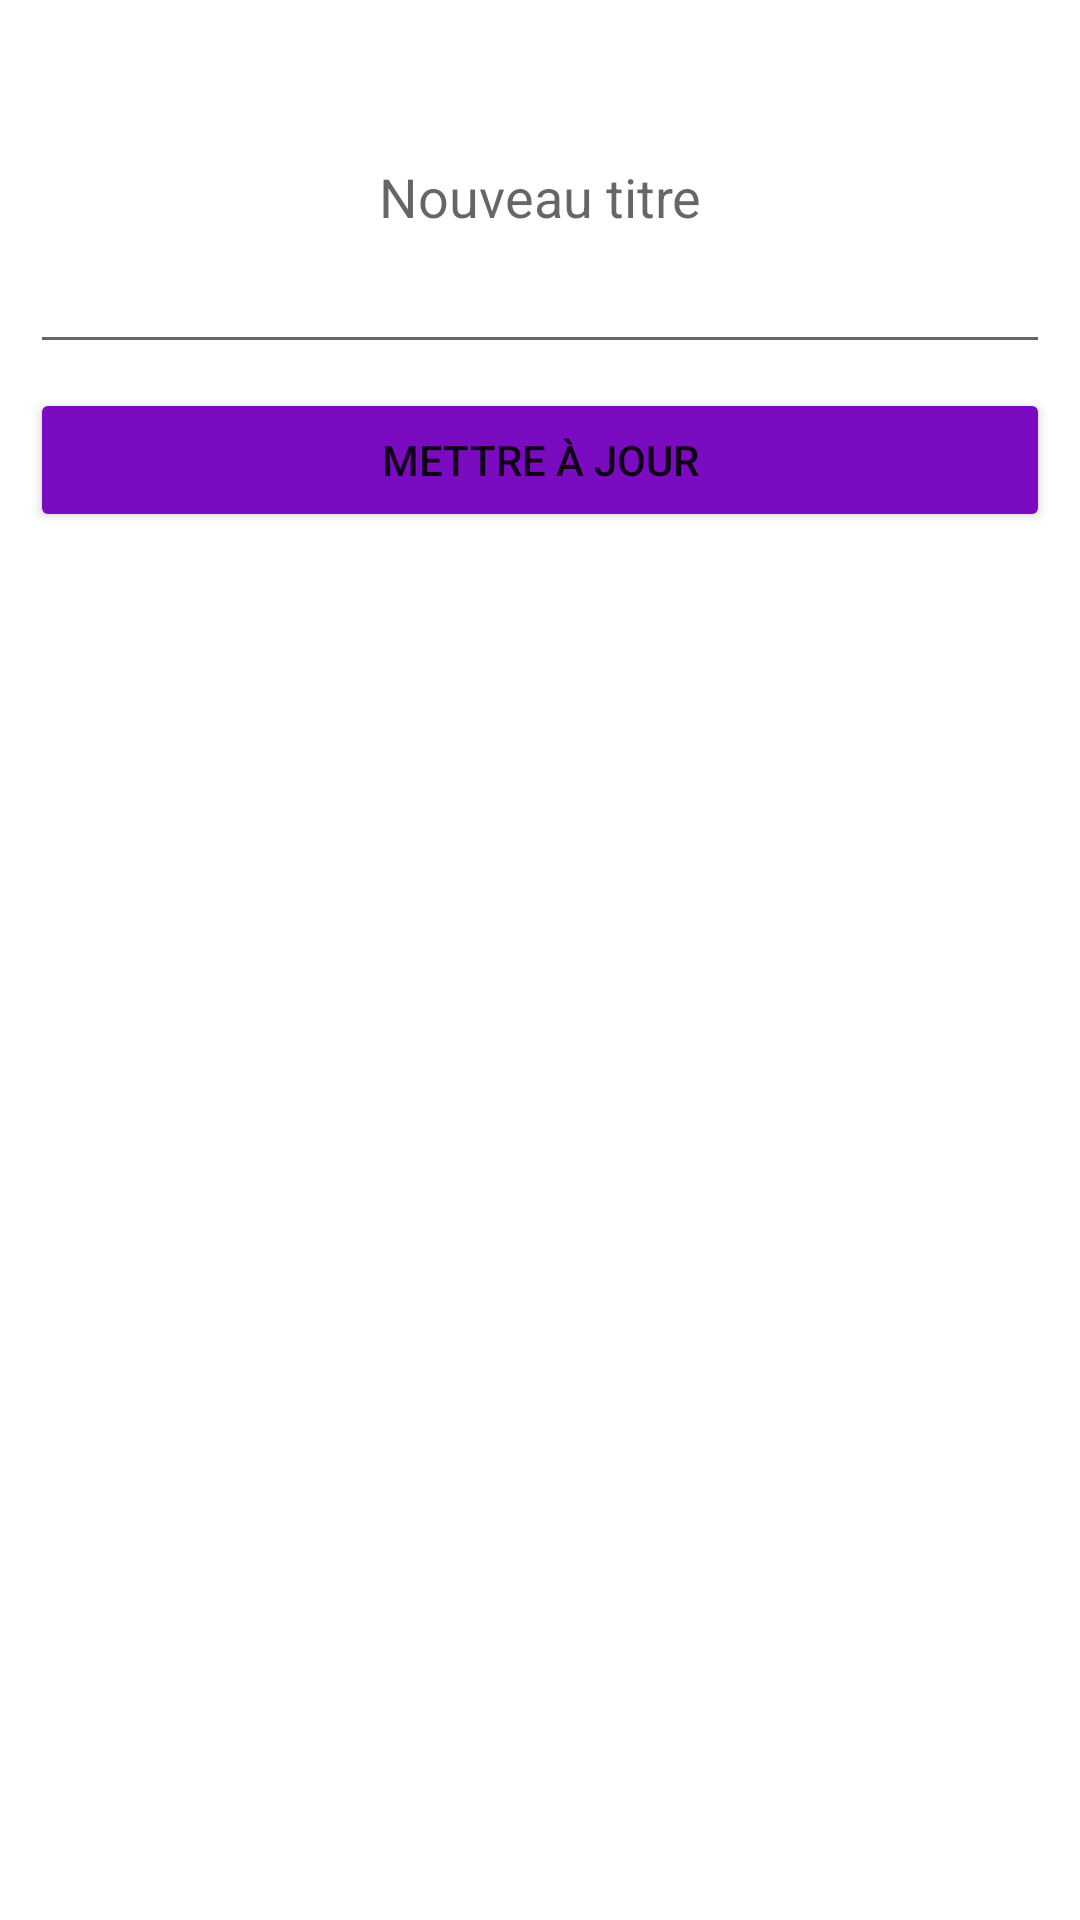

Here is an Android app screen rendered from its layout file. Give the layout XML and the strings, colors and styles it references.
<!-- AndroidManifest.xml: application theme Theme.TaskList -->
<!-- res/layout/dialog_update.xml -->
<?xml version="1.0" encoding="utf-8"?>
<LinearLayout xmlns:android="http://schemas.android.com/apk/res/android"
    xmlns:app="http://schemas.android.com/apk/res-auto"
    android:layout_width="match_parent"
    android:layout_height="match_parent"
    android:orientation="vertical"
    android:layout_margin="8dp"
    android:padding="10dp"
    >

    <EditText
        android:id="@+id/edit_text"
        android:layout_width="match_parent"
        android:layout_height="wrap_content"
        android:gravity="center"
        android:hint="Nouveau titre"
        android:lines="4"
        android:padding="12dp" />

    <Button
        android:id="@+id/btn_update"
        android:layout_width="match_parent"
        android:layout_height="wrap_content"
        android:layout_marginTop="8dp"
        android:text="Mettre à jour"
        app:backgroundTint="#7A0BC0" />


</LinearLayout>
<!-- resources referenced by this layout -->
<resources>
  <style name="Theme.TaskList" parent="Theme.MaterialComponents.DayNight.DarkActionBar">
          <item name="colorPrimary">@color/purple_500</item>
          
          <item name="colorPrimaryDark">@color/black</item>
          
          <item name="android:statusBarColor" tools:targetApi="l">@color/purple_200</item>
          
      </style>
  <!-- not gathered from this repository: default colours our renderer supplied (Android Studio template values) -->
  <color name="purple_200">#FFBB86FC</color>
  <color name="purple_500">#FF6200EE</color>
  <color name="black">#FF000000</color>
</resources>
